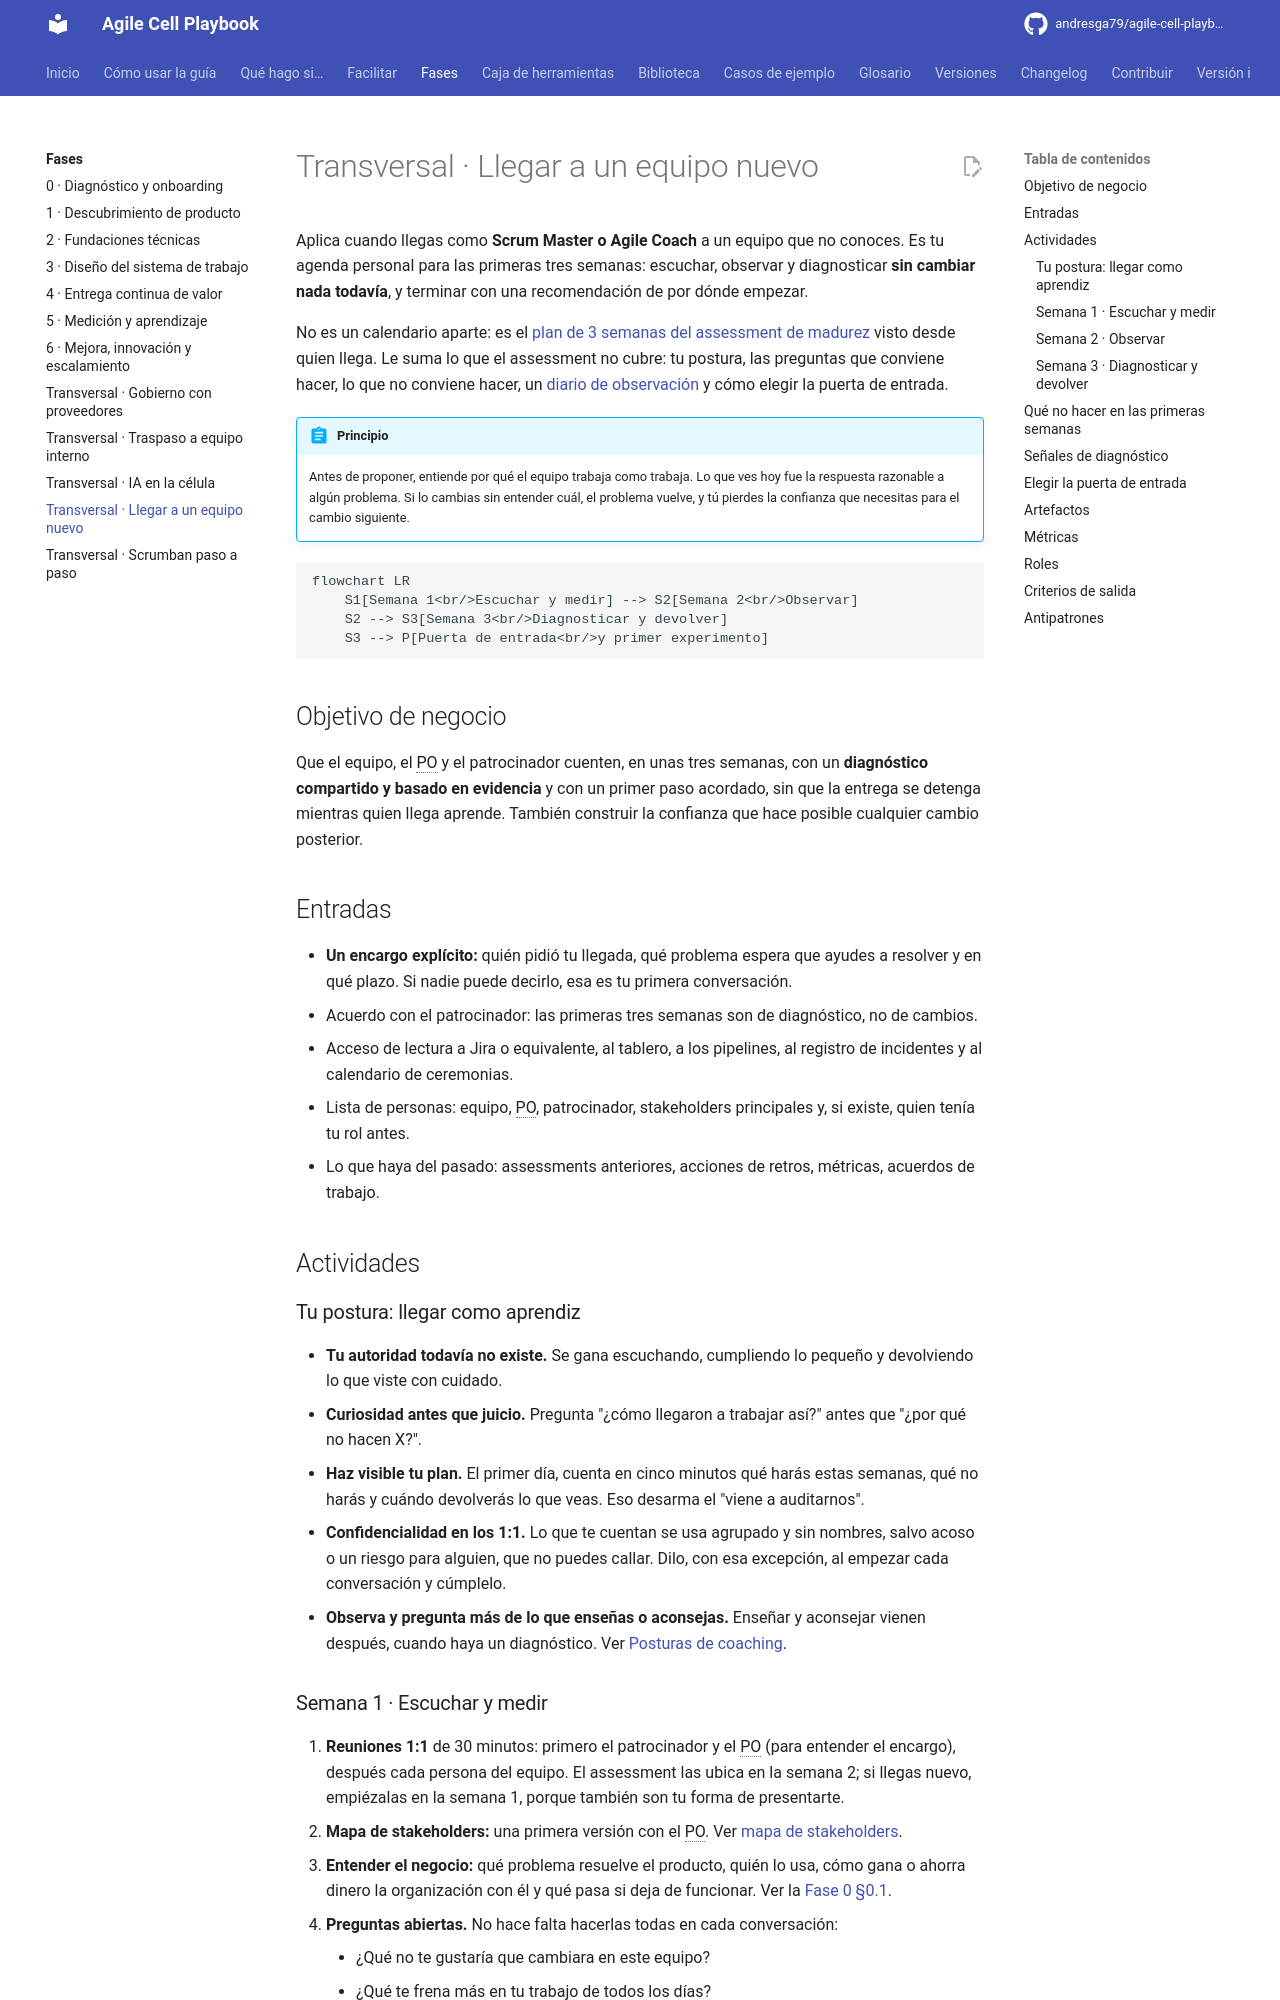

repository: andresga79/agile-cell-playbook · page: fases/transversal-llegar-equipo-nuevo/index.html · generator: mkdocs

# Transversal · Llegar a un equipo nuevo

Aplica cuando llegas como **Scrum Master o Agile Coach** a un equipo que no conoces. Es tu agenda personal para las primeras tres semanas: escuchar, observar y diagnosticar **sin cambiar nada todavía**, y terminar con una recomendación de por dónde empezar.

No es un calendario aparte: es el [plan de 3 semanas del assessment de madurez](../caja-de-herramientas/assessment-madurez.md#plan-de-3-semanas) visto desde quien llega. Le suma lo que el assessment no cubre: tu postura, las preguntas que conviene hacer, lo que no conviene hacer, un [diario de observación](../caja-de-herramientas/diario-observacion.md) y cómo elegir la puerta de entrada.

!!! abstract "Principio"
    Antes de proponer, entiende por qué el equipo trabaja como trabaja. Lo que ves hoy fue la respuesta razonable a algún problema. Si lo cambias sin entender cuál, el problema vuelve, y tú pierdes la confianza que necesitas para el cambio siguiente.

```mermaid
flowchart LR
    S1[Semana 1<br/>Escuchar y medir] --> S2[Semana 2<br/>Observar]
    S2 --> S3[Semana 3<br/>Diagnosticar y devolver]
    S3 --> P[Puerta de entrada<br/>y primer experimento]
```

## Objetivo de negocio

Que el equipo, el PO y el patrocinador cuenten, en unas tres semanas, con un **diagnóstico compartido y basado en evidencia** y con un primer paso acordado, sin que la entrega se detenga mientras quien llega aprende. También construir la confianza que hace posible cualquier cambio posterior.

## Entradas

- **Un encargo explícito:** quién pidió tu llegada, qué problema espera que ayudes a resolver y en qué plazo. Si nadie puede decirlo, esa es tu primera conversación.
- Acuerdo con el patrocinador: las primeras tres semanas son de diagnóstico, no de cambios.
- Acceso de lectura a Jira o equivalente, al tablero, a los pipelines, al registro de incidentes y al calendario de ceremonias.
- Lista de personas: equipo, PO, patrocinador, stakeholders principales y, si existe, quien tenía tu rol antes.
- Lo que haya del pasado: assessments anteriores, acciones de retros, métricas, acuerdos de trabajo.

## Actividades

### Tu postura: llegar como aprendiz

- **Tu autoridad todavía no existe.** Se gana escuchando, cumpliendo lo pequeño y devolviendo lo que viste con cuidado.
- **Curiosidad antes que juicio.** Pregunta "¿cómo llegaron a trabajar así?" antes que "¿por qué no hacen X?".
- **Haz visible tu plan.** El primer día, cuenta en cinco minutos qué harás estas semanas, qué no harás y cuándo devolverás lo que veas. Eso desarma el "viene a auditarnos".
- **Confidencialidad en los 1:1.** Lo que te cuentan se usa agrupado y sin nombres, salvo acoso o un riesgo para alguien, que no puedes callar. Dilo, con esa excepción, al empezar cada conversación y cúmplelo.
- **Observa y pregunta más de lo que enseñas o aconsejas.** Enseñar y aconsejar vienen después, cuando haya un diagnóstico. Ver [Posturas de coaching](../biblioteca/personas/posturas-de-coaching.md).
